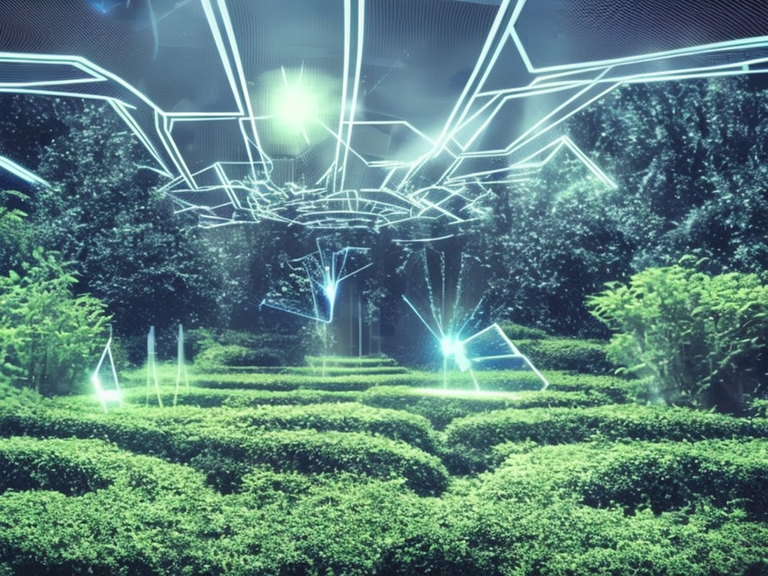
Generation parameters embedded in this image by AUTOMATIC1111 Stable Diffusion web UI or a fork of it (Forge, ...) (PNG 'parameters' text chunk):
Futuristic garden with holograms.
Frame from a movie. Cinematic analog grain.
Steps: 60, Sampler: DPM2 a Karras, CFG scale: 7, Seed: 1958643222, Size: 1024x768, Model hash: 2c02b20a